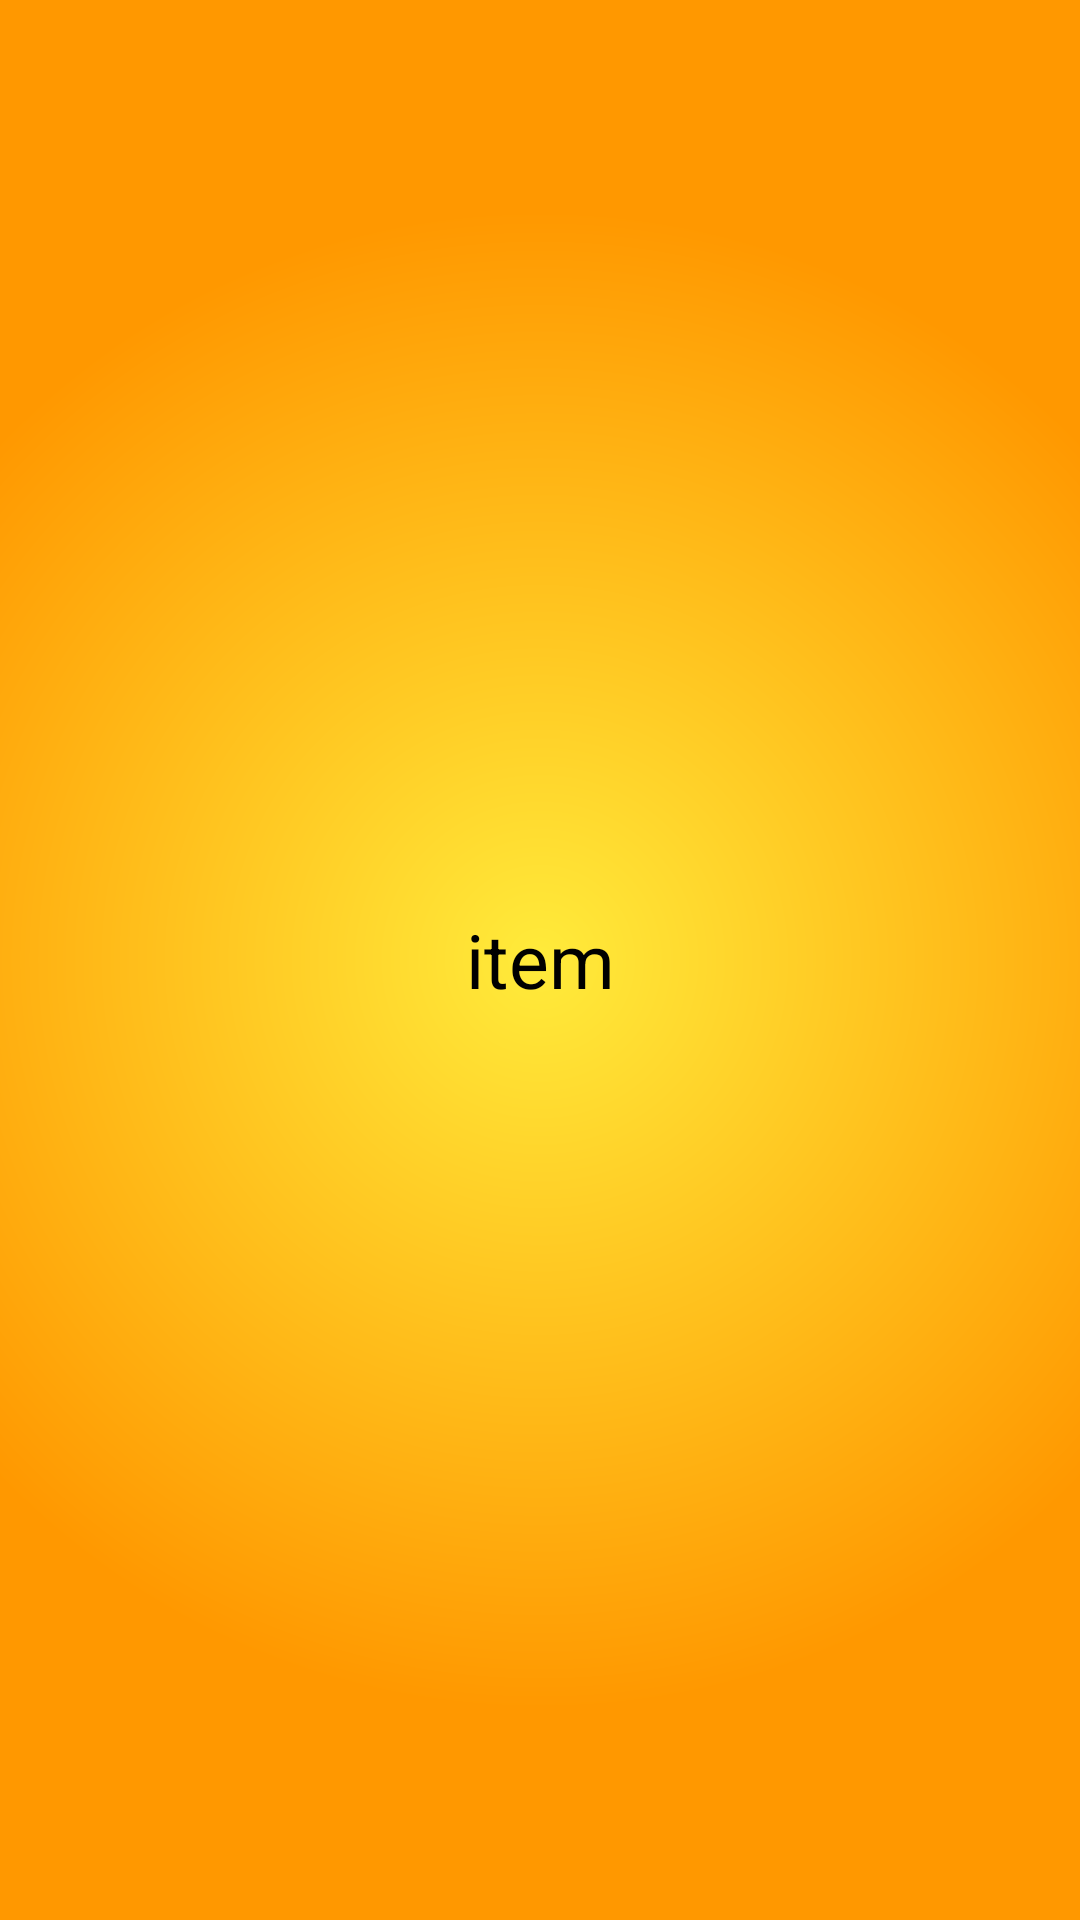

This screen was rendered from an Android layout file. Write that file and the resources it references.
<!-- AndroidManifest.xml: application theme Theme.ProjectTranslator -->
<!-- res/layout/widget_item.xml -->
<?xml version="1.0" encoding="utf-8"?>
<TextView xmlns:android="http://schemas.android.com/apk/res/android"
    android:id="@+id/widget_item_text"
    android:layout_width="200dp"
    android:layout_height="200dp"
    android:gravity="center"
    android:textSize="25dp"
    android:background="@drawable/app_widget_background"
    android:text="item"
    android:theme="@style/Theme.MaterialComponents.Light"
    android:textColor="@color/black"/>
<!-- resources referenced by this layout -->
<resources>
  <color name="black">#FF000000</color>
  <!-- drawable app_widget_background (drawable-v21) -->
  <?xml version="1.0" encoding="utf-8"?>
  <shape xmlns:android="http://schemas.android.com/apk/res/android"
      android:shape="rectangle">
  
      <corners android:radius="?attr/appWidgetRadius" />
      <gradient android:type="radial" android:gradientRadius="250dp"
          android:startColor="@color/yellow" android:endColor="@color/orange"/>
  
  </shape>
  <style name="Theme.ProjectTranslator" parent="Theme.MaterialComponents.DayNight.NoActionBar">
          
          <item name="colorPrimary">@color/purple_500</item>
          <item name="colorPrimaryVariant">@color/purple_700</item>
          <item name="colorOnPrimary">@color/white</item>
          
          <item name="colorSecondary">@color/teal_200</item>
          <item name="colorSecondaryVariant">@color/teal_700</item>
          <item name="colorOnSecondary">@color/black</item>
          
          <item name="android:statusBarColor" tools:targetApi="l">?attr/colorPrimaryVariant</item>
          
      </style>
  <color name="yellow">#FFEB3B</color>
  <color name="orange">#FF9800</color>
  <color name="purple_500">#FF6200EE</color>
  <color name="purple_700">#FF3700B3</color>
  <color name="white">#FFFFFFFF</color>
  <color name="teal_200">#FF03DAC5</color>
  <color name="teal_700">#FF018786</color>
</resources>
